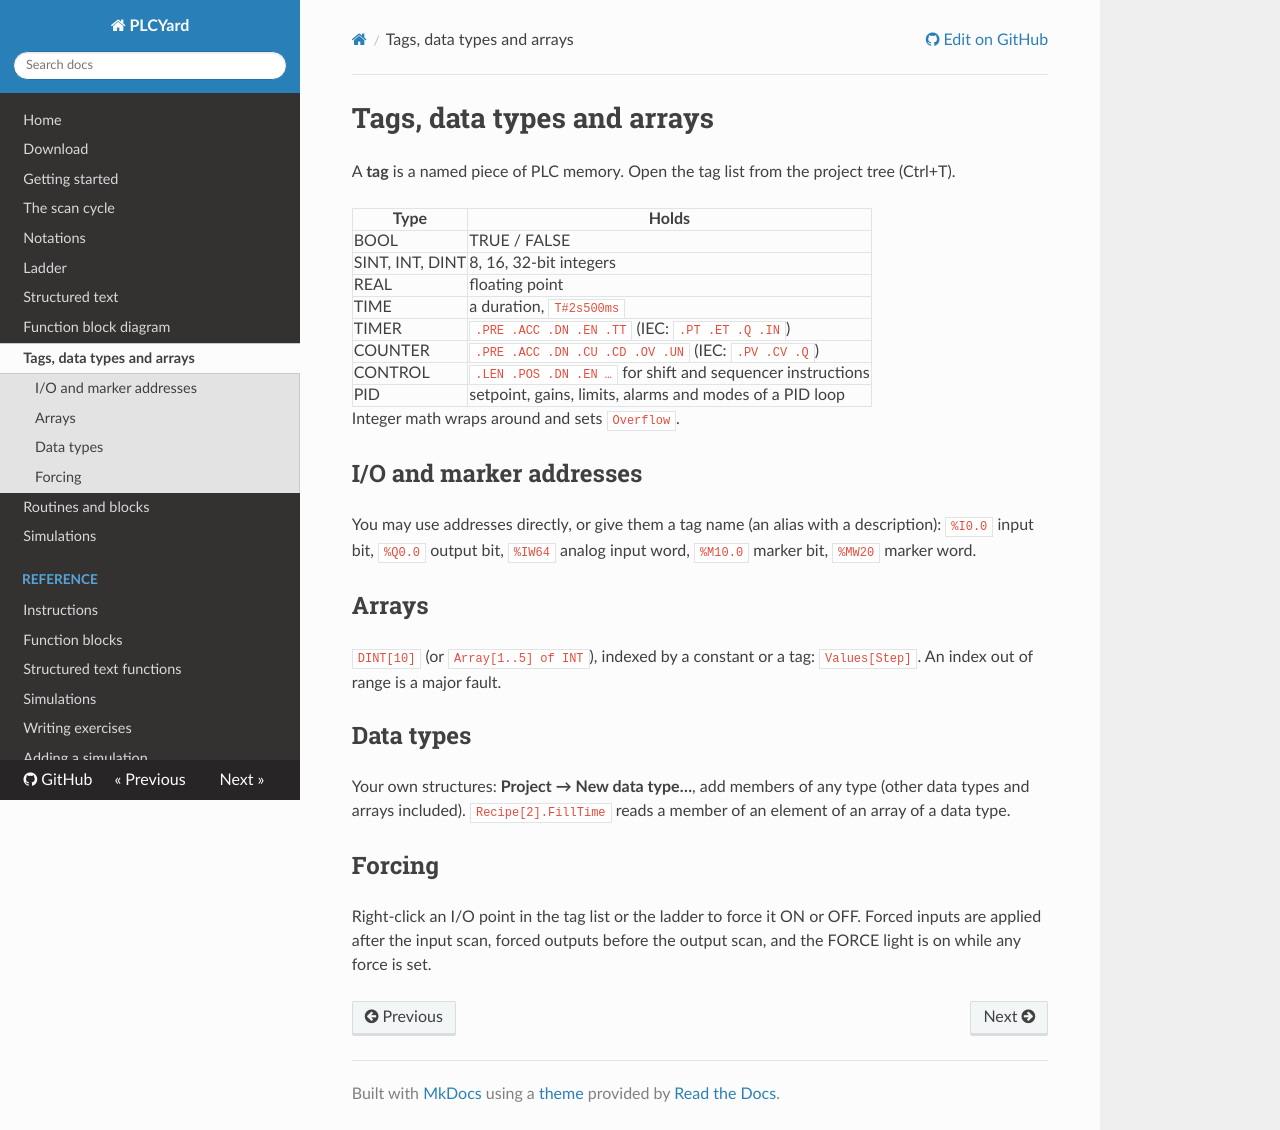

repository: juliordzcer/plcyard · page: tags/index.html · generator: mkdocs

# Tags, data types and arrays

A **tag** is a named piece of PLC memory. Open the tag list from the project tree (Ctrl+T).

| Type | Holds |
| --- | --- |
| BOOL | TRUE / FALSE |
| SINT, INT, DINT | 8, 16, 32-bit integers |
| REAL | floating point |
| TIME | a duration, `T#2s500ms` |
| TIMER | `.PRE .ACC .DN .EN .TT` (IEC: `.PT .ET .Q .IN`) |
| COUNTER | `.PRE .ACC .DN .CU .CD .OV .UN` (IEC: `.PV .CV .Q`) |
| CONTROL | `.LEN .POS .DN .EN …` for shift and sequencer instructions |
| PID | setpoint, gains, limits, alarms and modes of a PID loop |

Integer math wraps around and sets `Overflow`.

## I/O and marker addresses

You may use addresses directly, or give them a tag name (an alias with a description):
`%I0.0` input bit, `%Q0.0` output bit, `%IW64` analog input word, `%M10.0` marker bit,
`%MW20` marker word.

## Arrays

`DINT[10]` (or `Array[1..5] of INT`), indexed by a constant or a tag: `Values[Step]`. An index out
of range is a major fault.

## Data types

Your own structures: **Project → New data type…**, add members of any type (other data types and arrays
included). `Recipe[2].FillTime` reads a member of an element of an array of a data type.

## Forcing

Right-click an I/O point in the tag list or the ladder to force it ON or OFF. Forced inputs are
applied after the input scan, forced outputs before the output scan, and the FORCE light is on
while any force is set.
